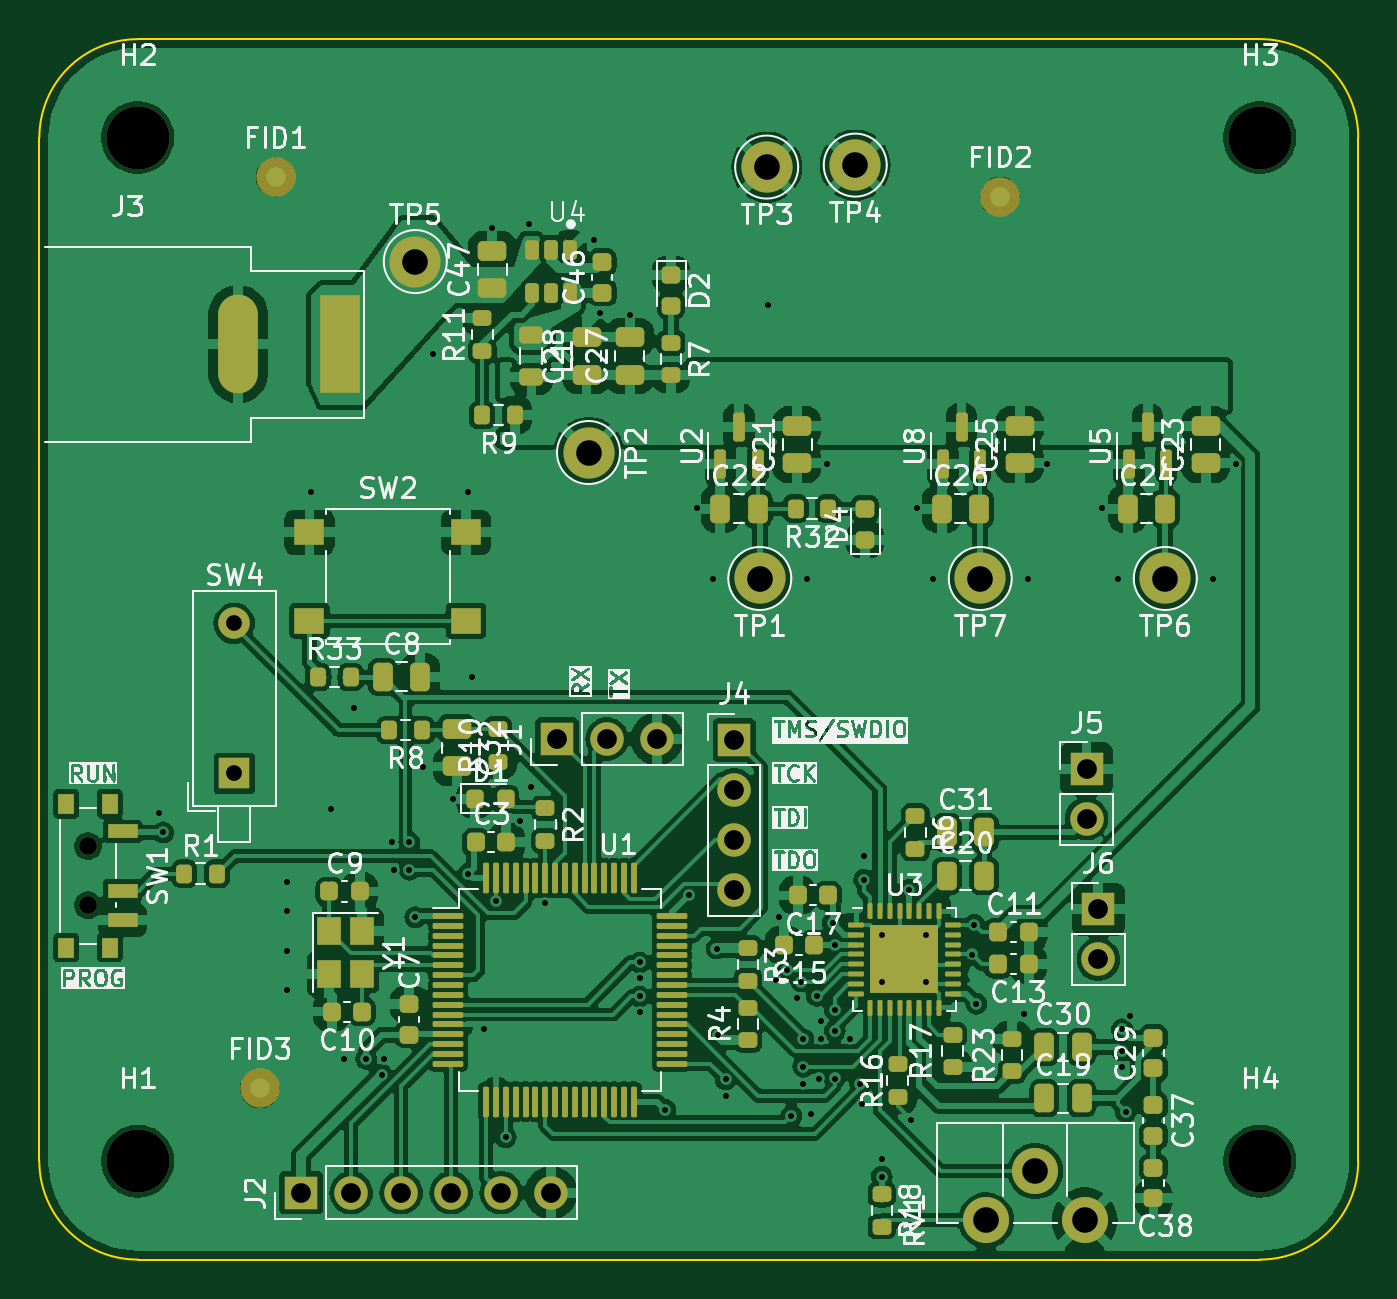
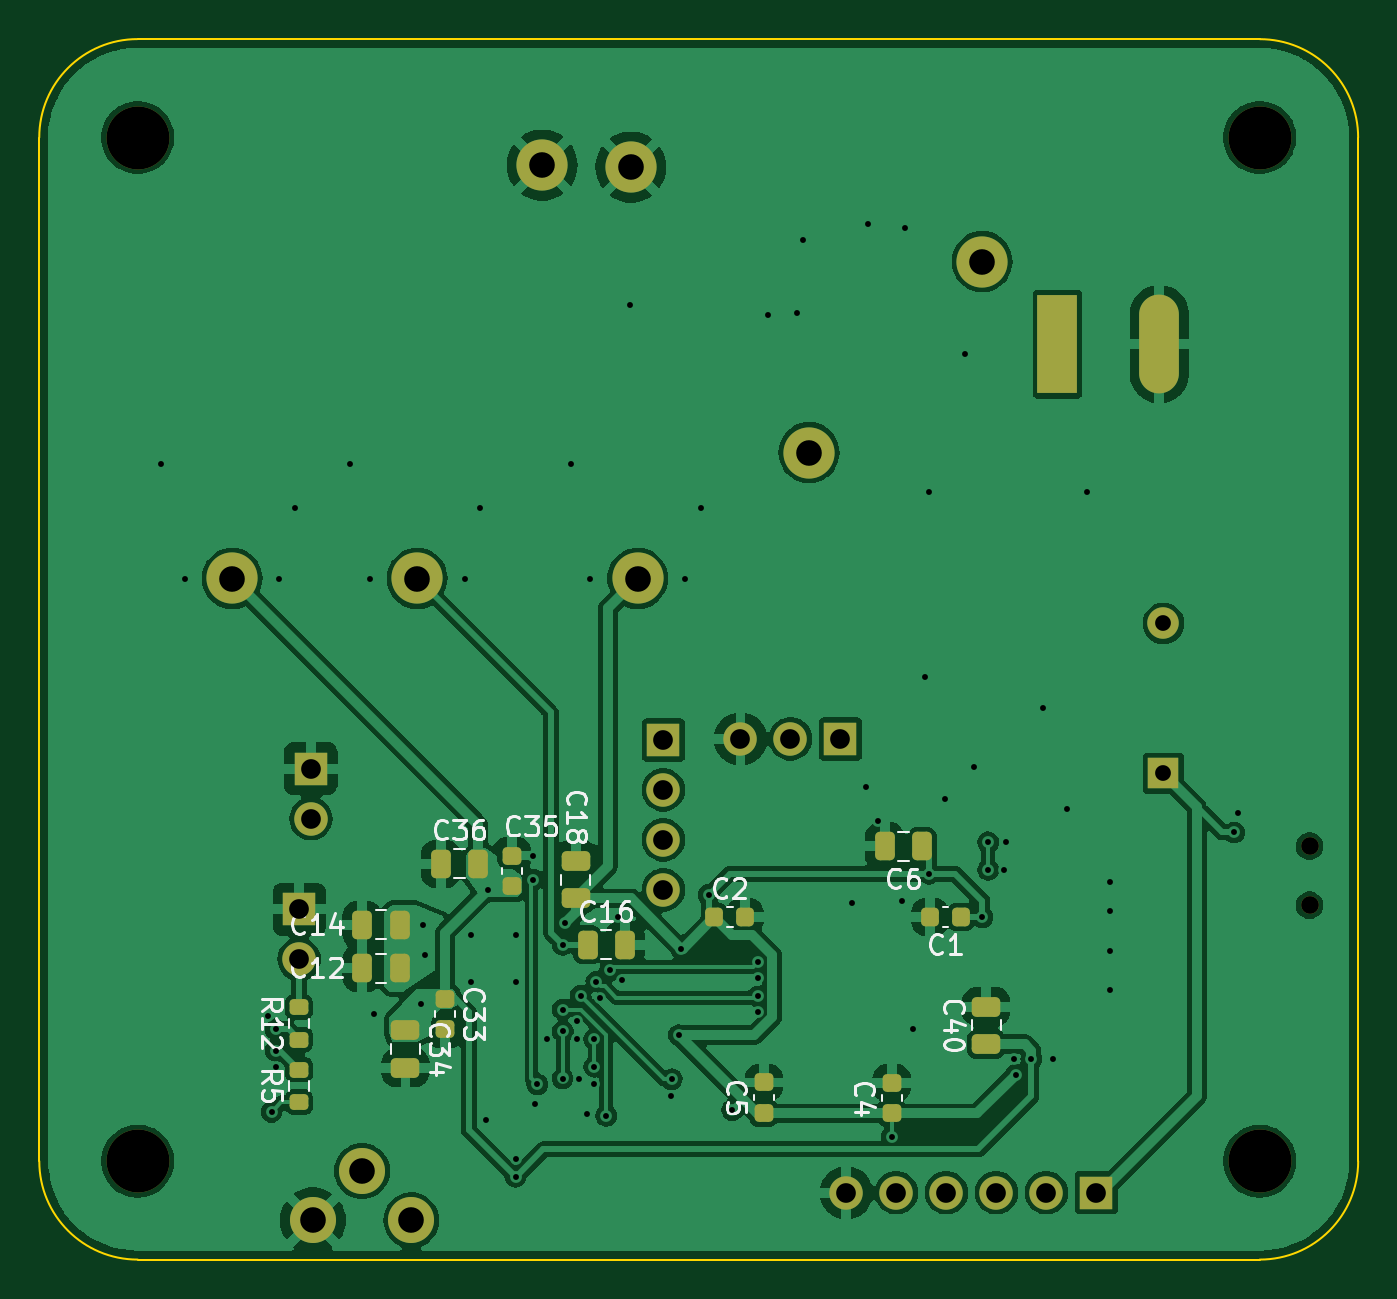
Circuit board: 13 layer files. Board 67.0 x 62.0 mm.
- bottom_copper: EffectsPaddleBoard-B_Cu.gbr (137771 bytes)
- bottom_mask: EffectsPaddleBoard-B_Mask.gbr (4777 bytes)
- paste: EffectsPaddleBoard-B_Paste.gbr (3117 bytes)
- bottom_silk: EffectsPaddleBoard-B_Silkscreen.gbr (29150 bytes)
- outline: EffectsPaddleBoard-Edge_Cuts.gbr (1001 bytes)
- top_copper: EffectsPaddleBoard-F_Cu.gbr (285990 bytes)
- top_mask: EffectsPaddleBoard-F_Mask.gbr (11960 bytes)
- paste: EffectsPaddleBoard-F_Paste.gbr (10293 bytes)
- top_silk: EffectsPaddleBoard-F_Silkscreen.gbr (177590 bytes)
- inner_copper: EffectsPaddleBoard-In1_Cu.gbr (107404 bytes)
- inner_copper: EffectsPaddleBoard-In2_Cu.gbr (107404 bytes)
- drill: EffectsPaddleBoard-NPTH.drl (491 bytes)
- drill: EffectsPaddleBoard-PTH.drl (2680 bytes)

=== bottom_copper: EffectsPaddleBoard-B_Cu.gbr (137771 bytes, source omitted) ===
=== bottom_mask: EffectsPaddleBoard-B_Mask.gbr ===
%TF.GenerationSoftware,KiCad,Pcbnew,8.0.0*%
%TF.CreationDate,2024-03-06T15:24:16+01:00*%
%TF.ProjectId,EffectsPaddleBoard,45666665-6374-4735-9061-64646c65426f,rev?*%
%TF.SameCoordinates,Original*%
%TF.FileFunction,Soldermask,Bot*%
%TF.FilePolarity,Negative*%
%FSLAX46Y46*%
G04 Gerber Fmt 4.6, Leading zero omitted, Abs format (unit mm)*
G04 Created by KiCad (PCBNEW 8.0.0) date 2024-03-06 15:24:16*
%MOMM*%
%LPD*%
G01*
G04 APERTURE LIST*
G04 Aperture macros list*
%AMRoundRect*
0 Rectangle with rounded corners*
0 $1 Rounding radius*
0 $2 $3 $4 $5 $6 $7 $8 $9 X,Y pos of 4 corners*
0 Add a 4 corners polygon primitive as box body*
4,1,4,$2,$3,$4,$5,$6,$7,$8,$9,$2,$3,0*
0 Add four circle primitives for the rounded corners*
1,1,$1+$1,$2,$3*
1,1,$1+$1,$4,$5*
1,1,$1+$1,$6,$7*
1,1,$1+$1,$8,$9*
0 Add four rect primitives between the rounded corners*
20,1,$1+$1,$2,$3,$4,$5,0*
20,1,$1+$1,$4,$5,$6,$7,0*
20,1,$1+$1,$6,$7,$8,$9,0*
20,1,$1+$1,$8,$9,$2,$3,0*%
G04 Aperture macros list end*
%ADD10C,3.200000*%
%ADD11C,2.600000*%
%ADD12R,1.600000X1.600000*%
%ADD13O,1.600000X1.600000*%
%ADD14R,1.700000X1.700000*%
%ADD15O,1.700000X1.700000*%
%ADD16C,0.900000*%
%ADD17C,2.340000*%
%ADD18R,2.020000X5.020000*%
%ADD19O,2.020000X5.020000*%
%ADD20RoundRect,0.250000X0.475000X-0.250000X0.475000X0.250000X-0.475000X0.250000X-0.475000X-0.250000X0*%
%ADD21RoundRect,0.225000X-0.225000X-0.250000X0.225000X-0.250000X0.225000X0.250000X-0.225000X0.250000X0*%
%ADD22RoundRect,0.250000X-0.250000X-0.475000X0.250000X-0.475000X0.250000X0.475000X-0.250000X0.475000X0*%
%ADD23RoundRect,0.250000X0.250000X0.475000X-0.250000X0.475000X-0.250000X-0.475000X0.250000X-0.475000X0*%
%ADD24RoundRect,0.225000X0.250000X-0.225000X0.250000X0.225000X-0.250000X0.225000X-0.250000X-0.225000X0*%
%ADD25RoundRect,0.250000X-0.475000X0.250000X-0.475000X-0.250000X0.475000X-0.250000X0.475000X0.250000X0*%
%ADD26RoundRect,0.225000X-0.250000X0.225000X-0.250000X-0.225000X0.250000X-0.225000X0.250000X0.225000X0*%
%ADD27RoundRect,0.225000X0.225000X0.250000X-0.225000X0.250000X-0.225000X-0.250000X0.225000X-0.250000X0*%
%ADD28RoundRect,0.200000X0.275000X-0.200000X0.275000X0.200000X-0.275000X0.200000X-0.275000X-0.200000X0*%
G04 APERTURE END LIST*
D10*
%TO.C,H4*%
X188000000Y-109000000D03*
%TD*%
D11*
%TO.C,TP5*%
X145100000Y-63300000D03*
%TD*%
D12*
%TO.C,SW4*%
X135900000Y-89300000D03*
D13*
X135900000Y-81680000D03*
%TD*%
D11*
%TO.C,TP1*%
X162600000Y-79400000D03*
%TD*%
D14*
%TO.C,J6*%
X179800000Y-96200000D03*
D15*
X179800000Y-98740000D03*
%TD*%
D10*
%TO.C,H3*%
X188000000Y-57000000D03*
%TD*%
D14*
%TO.C,J2*%
X139300000Y-110600000D03*
D15*
X141840000Y-110600000D03*
X144380000Y-110600000D03*
X146920000Y-110600000D03*
X149460000Y-110600000D03*
X152000000Y-110600000D03*
%TD*%
D14*
%TO.C,J1*%
X152300000Y-87550000D03*
D15*
X154840000Y-87550000D03*
X157380000Y-87550000D03*
%TD*%
D11*
%TO.C,TP3*%
X162950000Y-58500000D03*
%TD*%
D16*
%TO.C,SW1*%
X128470000Y-93000000D03*
X128470000Y-96000000D03*
%TD*%
D17*
%TO.C,RV1*%
X174100000Y-112000000D03*
X176600000Y-109500000D03*
X179100000Y-112000000D03*
%TD*%
D18*
%TO.C,J3*%
X141280000Y-67500000D03*
D19*
X136100000Y-67500000D03*
%TD*%
D14*
%TO.C,J4*%
X161300000Y-87600000D03*
D15*
X161300000Y-90140000D03*
X161300000Y-92680000D03*
X161300000Y-95220000D03*
%TD*%
D11*
%TO.C,TP7*%
X173800000Y-79400000D03*
%TD*%
%TO.C,TP4*%
X167450000Y-58400000D03*
%TD*%
D10*
%TO.C,H2*%
X131000000Y-57000000D03*
%TD*%
D14*
%TO.C,J5*%
X179200000Y-89060000D03*
D15*
X179200000Y-91600000D03*
%TD*%
D10*
%TO.C,H1*%
X131000000Y-109000000D03*
%TD*%
D11*
%TO.C,TP6*%
X183200000Y-79400000D03*
%TD*%
%TO.C,TP2*%
X153900000Y-73000000D03*
%TD*%
D20*
%TO.C,C40*%
X144900000Y-103050000D03*
X144900000Y-101150000D03*
%TD*%
D21*
%TO.C,C1*%
X146200000Y-96600000D03*
X147750000Y-96600000D03*
%TD*%
D22*
%TO.C,C14*%
X174700000Y-97000000D03*
X176600000Y-97000000D03*
%TD*%
%TO.C,C6*%
X148150000Y-93000000D03*
X150050000Y-93000000D03*
%TD*%
D23*
%TO.C,C16*%
X165150000Y-98000000D03*
X163250000Y-98000000D03*
%TD*%
D24*
%TO.C,C5*%
X156200000Y-106550000D03*
X156200000Y-105000000D03*
%TD*%
D25*
%TO.C,C34*%
X174400000Y-102350000D03*
X174400000Y-104250000D03*
%TD*%
D22*
%TO.C,C36*%
X170700000Y-93900000D03*
X172600000Y-93900000D03*
%TD*%
D20*
%TO.C,C18*%
X165750000Y-95650000D03*
X165750000Y-93750000D03*
%TD*%
D24*
%TO.C,C4*%
X149700000Y-106575000D03*
X149700000Y-105025000D03*
%TD*%
D26*
%TO.C,C33*%
X172400000Y-100745000D03*
X172400000Y-102295000D03*
%TD*%
D24*
%TO.C,C35*%
X169000000Y-95025000D03*
X169000000Y-93475000D03*
%TD*%
D27*
%TO.C,C2*%
X158700000Y-96600000D03*
X157150000Y-96600000D03*
%TD*%
D28*
%TO.C,R12*%
X179800000Y-102825000D03*
X179800000Y-101175000D03*
%TD*%
%TO.C,R5*%
X179800000Y-106000000D03*
X179800000Y-104350000D03*
%TD*%
D22*
%TO.C,C12*%
X174700000Y-99200000D03*
X176600000Y-99200000D03*
%TD*%
M02*

=== paste: EffectsPaddleBoard-B_Paste.gbr (3117 bytes, source withheld) ===
=== bottom_silk: EffectsPaddleBoard-B_Silkscreen.gbr (29150 bytes, source omitted) ===
=== outline: EffectsPaddleBoard-Edge_Cuts.gbr ===
%TF.GenerationSoftware,KiCad,Pcbnew,8.0.0*%
%TF.CreationDate,2024-03-06T15:24:16+01:00*%
%TF.ProjectId,EffectsPaddleBoard,45666665-6374-4735-9061-64646c65426f,rev?*%
%TF.SameCoordinates,Original*%
%TF.FileFunction,Profile,NP*%
%FSLAX46Y46*%
G04 Gerber Fmt 4.6, Leading zero omitted, Abs format (unit mm)*
G04 Created by KiCad (PCBNEW 8.0.0) date 2024-03-06 15:24:16*
%MOMM*%
%LPD*%
G01*
G04 APERTURE LIST*
%TA.AperFunction,Profile*%
%ADD10C,0.100000*%
%TD*%
G04 APERTURE END LIST*
D10*
X188000000Y-51998002D02*
G75*
G02*
X193001998Y-57000000I0J-5001998D01*
G01*
X126001997Y-57000000D02*
G75*
G02*
X131000160Y-52001997I4998003J0D01*
G01*
X131000160Y-52001997D02*
X188000000Y-51998002D01*
X193001998Y-57000000D02*
X193000000Y-109000000D01*
X126001997Y-57000000D02*
X126000000Y-109000000D01*
X188000000Y-114000000D02*
X131000000Y-114000000D01*
X131000000Y-114000000D02*
G75*
G02*
X126000000Y-109000000I0J5000000D01*
G01*
X193000000Y-109000000D02*
G75*
G02*
X188000000Y-114000000I-5000000J0D01*
G01*
M02*

=== top_copper: EffectsPaddleBoard-F_Cu.gbr (285990 bytes, source omitted) ===
=== top_mask: EffectsPaddleBoard-F_Mask.gbr (11960 bytes, source omitted) ===
=== paste: EffectsPaddleBoard-F_Paste.gbr (10293 bytes, source omitted) ===
=== top_silk: EffectsPaddleBoard-F_Silkscreen.gbr (177590 bytes, source omitted) ===
=== inner_copper: EffectsPaddleBoard-In1_Cu.gbr (107404 bytes, source omitted) ===
=== inner_copper: EffectsPaddleBoard-In2_Cu.gbr (107404 bytes, source omitted) ===
=== drill: EffectsPaddleBoard-NPTH.drl ===
M48
; DRILL file {KiCad 8.0.0} date 2024-03-06T15:24:08+0100
; FORMAT={-:-/ absolute / inch / decimal}
; #@! TF.CreationDate,2024-03-06T15:24:08+01:00
; #@! TF.GenerationSoftware,Kicad,Pcbnew,8.0.0
; #@! TF.FileFunction,NonPlated,1,4,NPTH
FMAT,2
INCH
; #@! TA.AperFunction,NonPlated,NPTH,ComponentDrill
T1C0.0354
; #@! TA.AperFunction,NonPlated,NPTH,ComponentDrill
T2C0.1260
%
G90
G05
T1
X5.0579Y-3.6614
X5.0579Y-3.7795
T2
X5.1575Y-2.2441
X5.1575Y-4.2913
X7.4016Y-2.2441
X7.4016Y-4.2913
M30

=== drill: EffectsPaddleBoard-PTH.drl ===
M48
; DRILL file {KiCad 8.0.0} date 2024-03-06T15:24:08+0100
; FORMAT={-:-/ absolute / inch / decimal}
; #@! TF.CreationDate,2024-03-06T15:24:08+01:00
; #@! TF.GenerationSoftware,Kicad,Pcbnew,8.0.0
; #@! TF.FileFunction,Plated,1,4,PTH
FMAT,2
INCH
; #@! TA.AperFunction,Plated,PTH,ViaDrill
T1C0.0118
; #@! TA.AperFunction,Plated,PTH,ComponentDrill
T2C0.0315
; #@! TA.AperFunction,Plated,PTH,ComponentDrill
T3C0.0394
; #@! TA.AperFunction,Plated,PTH,ComponentDrill
T4C0.0402
; #@! TA.AperFunction,Plated,PTH,ComponentDrill
T5C0.0512
%
G90
G05
T1
X5.2008Y-3.5945
X5.2087Y-3.6339
X5.4567Y-3.7323
X5.4567Y-3.7913
X5.4567Y-3.8701
X5.4567Y-3.9488
X5.5039Y-2.9528
X5.5433Y-3.5866
X5.5709Y-4.0866
X5.5906Y-3.3858
X5.6142Y-4.0866
X5.6457Y-4.1181
X5.6496Y-4.0866
X5.6654Y-3.6535
X5.6693Y-3.7087
X5.7008Y-3.6535
X5.7008Y-3.7087
X5.7126Y-3.8031
X5.7283Y-3.5039
X5.748Y-2.6772
X5.7874Y-3.5669
X5.8189Y-2.9528
X5.8189Y-3.7165
X5.8268Y-3.3228
X5.8504Y-4.0276
X5.8661Y-2.4252
X5.874Y-3.7717
X5.8937Y-4.2431
X5.9213Y-3.6102
X5.9409Y-2.4173
X5.9449Y-3.5433
X5.9724Y-3.7756
X6.0709Y-2.4488
X6.0827Y-2.5945
X6.1417Y-2.5984
X6.1614Y-3.8937
X6.1614Y-3.9252
X6.1614Y-3.9616
X6.1614Y-3.9921
X6.2126Y-4.189
X6.2598Y-3.7589
X6.2756Y-2.9843
X6.3071Y-3.126
X6.315Y-3.8661
X6.3189Y-4.0394
X6.3333Y-4.1273
X6.3346Y-4.1614
X6.4173Y-2.5787
X6.4331Y-3.9291
X6.4409Y-3.8031
X6.4567Y-3.9094
X6.4646Y-4.2008
X6.4764Y-3.9646
X6.4843Y-3.9321
X6.4882Y-4.0472
X6.4882Y-4.1024
X6.4882Y-4.1378
X6.4961Y-3.126
X6.5039Y-4.1969
X6.5157Y-3.9606
X6.5197Y-4.126
X6.5236Y-4.0118
X6.5236Y-4.0472
X6.5354Y-2.8976
X6.5472Y-3.815
X6.5512Y-3.8583
X6.5512Y-3.9882
X6.5512Y-4.0315
X6.5512Y-4.126
X6.5827Y-4.0472
X6.6026Y-4.1373
X6.6063Y-4.1772
X6.6102Y-3.6811
X6.6102Y-3.7283
X6.6457Y-3.8386
X6.6457Y-3.9331
X6.6457Y-4.2874
X6.6457Y-4.3228
X6.7008Y-3.748
X6.7047Y-4.2087
X6.7165Y-2.9843
X6.7343Y-3.8386
X6.7343Y-3.9331
X6.748Y-3.126
X6.8268Y-3.878
X6.8307Y-3.8189
X6.8346Y-3.9764
X6.9291Y-3.9961
X6.937Y-3.126
X6.9764Y-2.8976
X7.0866Y-2.9843
X7.1181Y-3.126
X7.126Y-4.0276
X7.126Y-4.0709
X7.126Y-4.1024
X7.1339Y-4.1929
X7.1417Y-4.0
X7.3071Y-3.126
X7.3543Y-2.8976
T2
X5.3504Y-3.2157
X5.3504Y-3.5157
T3
X5.4843Y-4.3543
X5.5843Y-4.3543
X5.6843Y-4.3543
X5.7843Y-4.3543
X5.8843Y-4.3543
X5.9843Y-4.3543
X5.9961Y-3.4469
X6.0961Y-3.4469
X6.1961Y-3.4469
X6.3504Y-3.4488
X6.3504Y-3.5488
X6.3504Y-3.6488
X6.3504Y-3.7488
X7.0551Y-3.5063
X7.0551Y-3.6063
X7.0787Y-3.7874
X7.0787Y-3.8874
T5
X5.7126Y-2.4921
X6.0591Y-2.874
X6.4016Y-3.126
X6.4154Y-2.3031
X6.5925Y-2.2992
X6.8425Y-3.126
X6.8543Y-4.4094
X6.9528Y-4.311
X7.0512Y-4.4094
X7.2126Y-3.126
T4
G00X5.3583Y-2.5984
M15
G01X5.3583Y-2.7165
M16
G05
G00X5.5622Y-2.5984
M15
G01X5.5622Y-2.7165
M16
G05
M30

